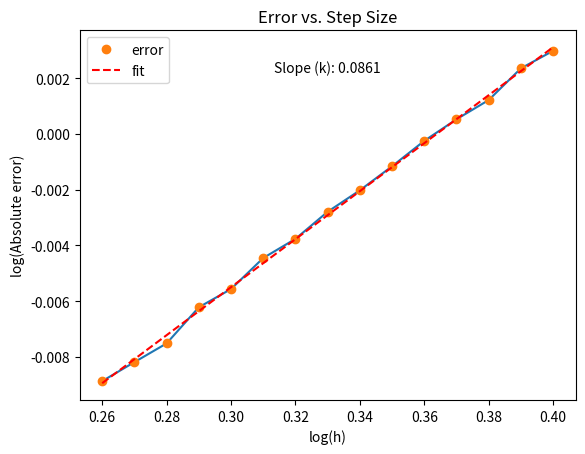

Recreate this plot in Python.
import numpy as np
import matplotlib.pyplot as plt

#EE的误差分析
def Euler_Explicit(f, y0, h):
    t0 = 0
    tp = 5
    t = np.arange(t0, tp+h, h)
    y = np.zeros(len(t))
    y[0] = y0

    for i in range(0, len(t)-1):
        y[i+1] = y[i] + h * f((i+1) * h, y[i])
    return y

def error(f, y0, h):
    t0 = 0
    tp1 = 5
    
    def y_exact(x):
        return 20*np.exp(2*x)/(np.exp(2*x) - 10*x*np.exp(2*x) - 9)

    y_num = Euler_Explicit(f, y0, h)
    x = np.arange(t0, tp1 + h, h)
    e = y_num - y_exact(x)

    return x, e


def f(x, y):
    return x*y**2+2*y
x0 = 0
y0 = -5

#处理误差---
error_list = []
ha = np.arange(0.26, 0.41, 0.01)
for h in ha:
    y = Euler_Explicit(f, y0, h)
    x, e = error(f, y0, h)
    x = np.linspace(0, 5, len(y))
    error_list.append(e[-1])
    print(h,e[-1])


plt.plot(ha, error_list)
plt.xlabel('h')
plt.ylabel('e[-1]')
plt.title('Error vs. Step Size')
plt.show() 
#---0.33000000000000007 0.006333234725431014


fit = np.polyfit(ha, error_list, 1)
print("Slope of the fitted line (p):", fit[0])

plt.plot(ha, error_list, 'o', label='error')
plt.plot(ha, np.polyval(fit, ha), 'r--', label='fit')
plt.text(0.5, 0.9, f'Slope (k): {fit[0]:.4f}', ha='center', va='center', transform=plt.gca().transAxes)
plt.xlabel('log(h)')
plt.ylabel('log(Absolute error)')
plt.legend()
plt.show()









